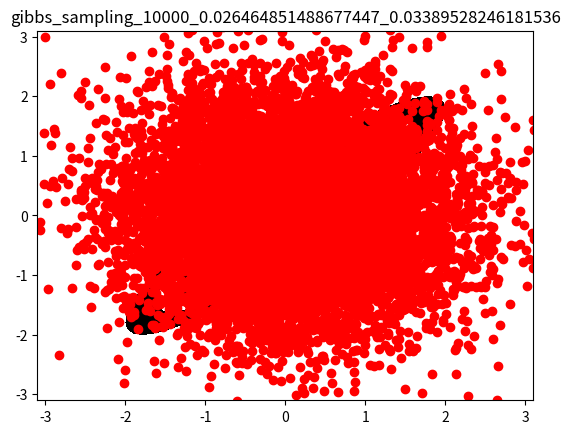

Generate this figure with matplotlib: (Note: this script raises an exception after producing the figure.)
import numpy as np
import matplotlib.pyplot as plt
from scipy.stats import multivariate_normal
import matplotlib.animation as animation
#  This program is to explain the gibbs sampling using bi_variate Normal Distribution.
rho=0.9
cov_matrix=[1,rho,rho,1]
cov_matrix=np.reshape(cov_matrix,(2,2))
mean=[0,0]
synt_dist=multivariate_normal(mean,cov_matrix)

"""This function describes the basic procedure of gibbs sampling
using conditional prob of distribution of variables"""

def gibbs_sampler(rho,theta_initial,max_iteration=10):
    """ Input provided to this function is the rho value for variance calculation of individual conditional
    probabilities
        theta_initial is the initial_guess of the estimate where you want your gibbs sampler to start
        max_iteration is the maximum number of iteration you want to run your gibbs sampler."""
    var_1=list()
    var_2=list()
    var_1.append(theta_initial[0])
    var_2.append(theta_initial[1])
    # These variable will maintain the values calculated using gibbs sampling for n time_steps
    daviation1=(1-rho**2)**0.5
    daviation2=(1-rho**2)**0.5
    for i in range(max_iteration):
        theta1=np.random.normal(rho*var_2[i],daviation1)
        theta2=np.random.normal(rho*var_1[i],daviation2)
        var_1.append(theta1)
        var_2.append(theta2)
    ans=[0,0]
    ans[0]=np.sum(var_1[int(max_iteration/2):max_iteration])/(max_iteration/2)
    ans[1]=np.sum(var_2[int(max_iteration/2):max_iteration])/(max_iteration/2)
    return ans,var_1,var_2

theta_initial=[-3,3]
iteration=10000
estimate,pred_x,pred_y=gibbs_sampler(rho,theta_initial,max_iteration=iteration)
print(estimate)

x,y=np.mgrid[-3:3:0.1,-3:3:0.1]
positions=np.dstack((x,y))
fig=plt.figure()
plt.contourf(x,y,synt_dist.pdf(positions),colors=('w','k'))
plt.title("gibbs_sampling_"+str(iteration)+"_"+str(estimate[0])+"_"+str(estimate[1]))
plt.plot(pred_x,pred_y,'ro')
# for i in range(iteration):
#     plt.plot(pred_x[i],pred_y[i],'ro')
#     plt.pause(0.000001)
plt.axis([-3.1,3.1,-3.1,3.1])
plt.savefig("Figures/gibbs_sampling/gibbs_normal_"+str(iteration)+".png")
plt.show()